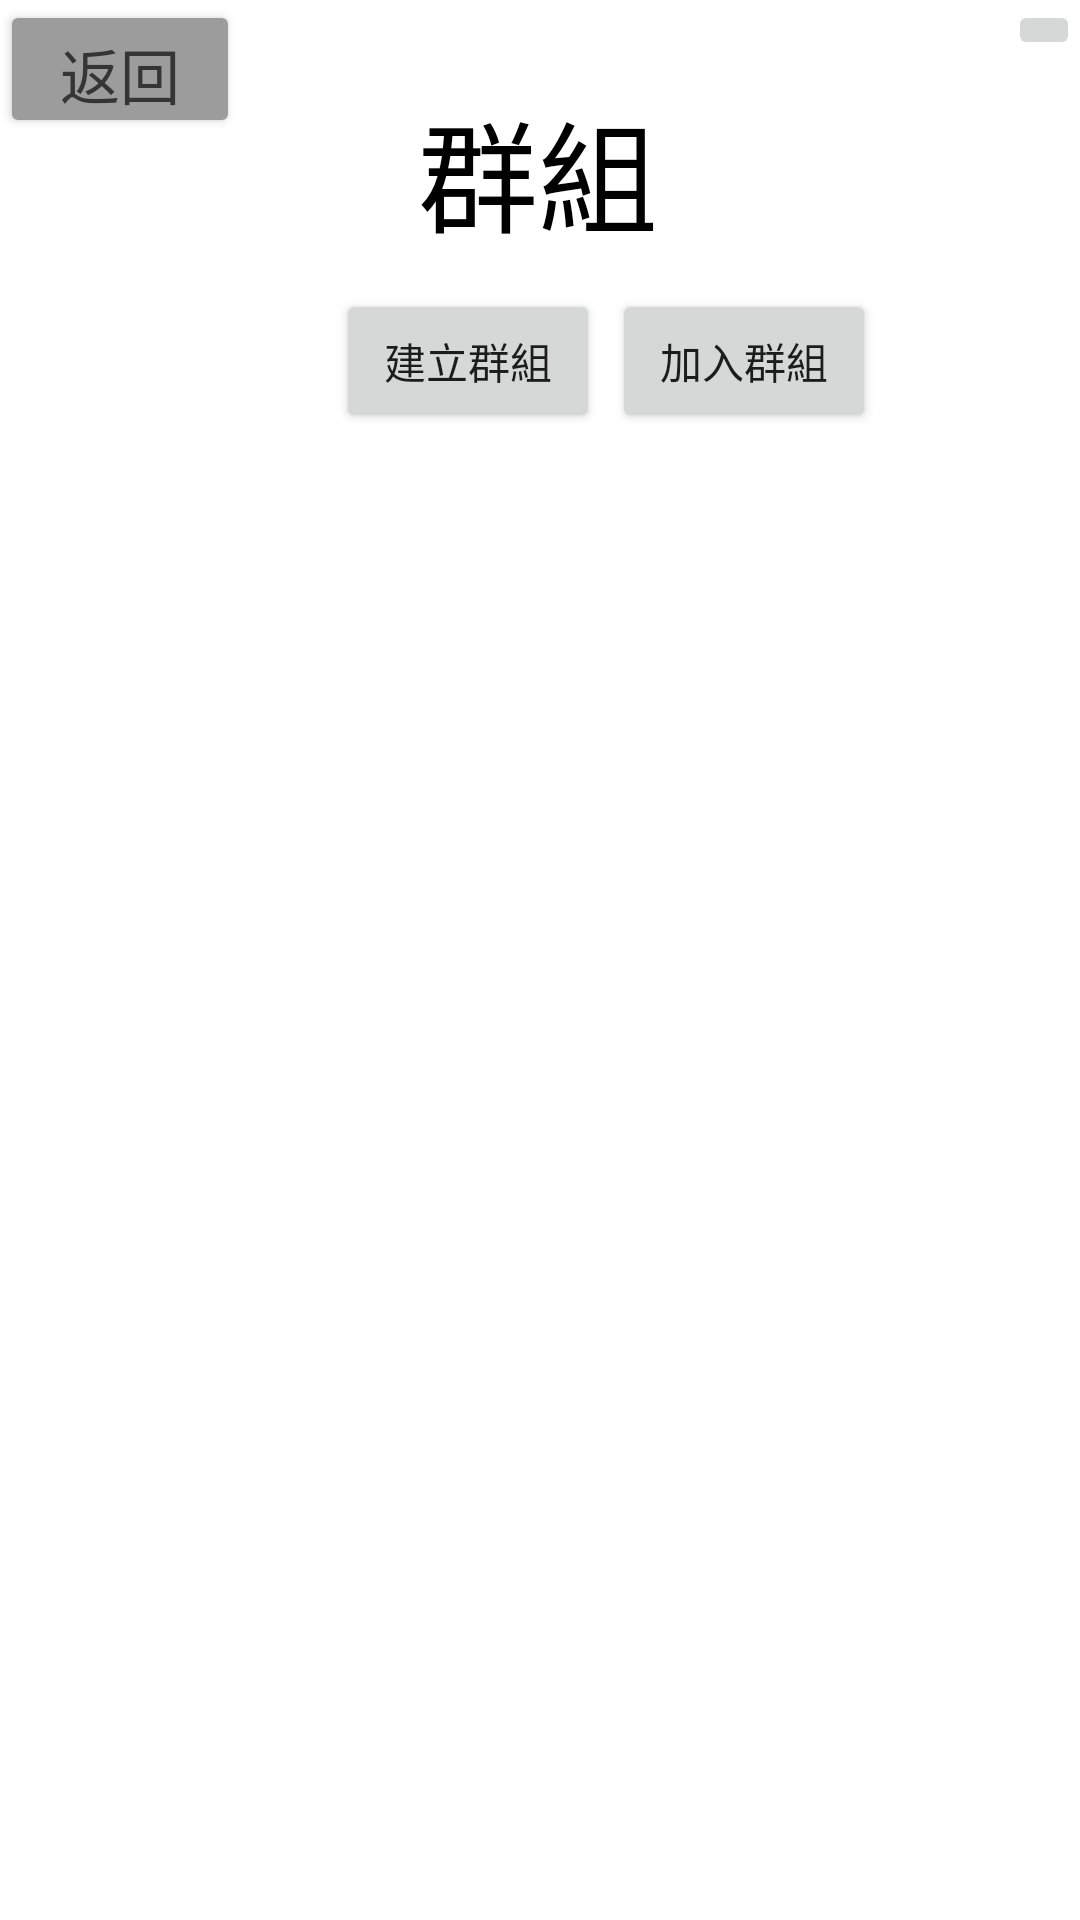

Write the Android layout XML for this screen, with the resource values it uses.
<!-- AndroidManifest.xml: application theme Theme.Final1 -->
<!-- res/layout/activity_group.xml -->
<?xml version="1.0" encoding="utf-8"?>
<androidx.constraintlayout.widget.ConstraintLayout xmlns:android="http://schemas.android.com/apk/res/android"
    xmlns:app="http://schemas.android.com/apk/res-auto"
    xmlns:tools="http://schemas.android.com/tools"
    android:layout_width="match_parent"
    android:layout_height="match_parent">

    
    <Button
        android:id="@+id/returnGroupInf_btn"
        android:layout_width="80dp"
        android:layout_height="46dp"
        android:backgroundTint="@color/back_button"
        android:text="返回"
        android:textColor="@color/back_button_text"
        android:textSize="20sp"
        app:layout_constraintStart_toStartOf="parent"
        app:layout_constraintTop_toTopOf="parent" />

    
    <TextView
        android:id="@+id/textView"
        android:layout_width="wrap_content"
        android:layout_height="wrap_content"
        android:layout_marginTop="28dp"
        android:text="群組"
        android:textColor="@color/black"
        android:textSize="40sp"
        app:layout_constraintEnd_toEndOf="parent"
        app:layout_constraintHorizontal_bias="0.498"
        app:layout_constraintStart_toStartOf="parent"
        app:layout_constraintTop_toTopOf="parent" />

    
    <Button
        android:id="@+id/creategroup_btn"
        android:layout_width="wrap_content"
        android:layout_height="wrap_content"
        android:layout_marginStart="112dp"
        android:layout_marginTop="10dp"
        android:text="建立群組"
        app:layout_constraintStart_toStartOf="parent"
        app:layout_constraintTop_toBottomOf="@+id/textView" />

    
    <Button
        android:id="@+id/joingroup_btn"
        android:layout_width="wrap_content"
        android:layout_height="wrap_content"
        android:layout_marginStart="4dp"
        android:text="加入群組"
        app:layout_constraintBottom_toBottomOf="@+id/creategroup_btn"
        app:layout_constraintStart_toEndOf="@+id/creategroup_btn"
        app:layout_constraintTop_toTopOf="@+id/creategroup_btn"
        app:layout_constraintVertical_bias="0.0" />

    
    <androidx.recyclerview.widget.RecyclerView
        android:id="@+id/recyclerview_group"
        app:layoutManager="androidx.recyclerview.widget.LinearLayoutManager"
        android:layout_width="409dp"
        android:layout_height="0dp"
        app:layout_constraintBottom_toBottomOf="parent"
        app:layout_constraintEnd_toEndOf="parent"
        app:layout_constraintHorizontal_bias="0.0"
        app:layout_constraintStart_toStartOf="parent"
        app:layout_constraintTop_toBottomOf="@+id/joingroup_btn" />

    
    <ImageButton
        android:id="@+id/setting_btn"
        android:layout_width="wrap_content"
        android:layout_height="wrap_content"
        app:srcCompat="@drawable/ic_settings"
        app:layout_constraintEnd_toEndOf="parent"
        app:layout_constraintTop_toTopOf="parent"/>

</androidx.constraintlayout.widget.ConstraintLayout>
<!-- resources referenced by this layout -->
<resources>
  <color name="back_button">#9C9C9C</color>
  <color name="back_button_text">#353535</color>
  <color name="black">#FF000000</color>
  <style name="Theme.Final1" parent="Theme.MaterialComponents.DayNight.DarkActionBar">
          
          <item name="colorPrimary">@color/purple_700</item>
          <item name="colorPrimaryVariant">@color/purple_700</item>
          <item name="colorOnPrimary">@color/white</item>
          
          <item name="colorSecondary">@color/teal_200</item>
          <item name="colorSecondaryVariant">@color/teal_700</item>
          <item name="colorOnSecondary">@color/black</item>
          
          <item name="android:statusBarColor" tools:targetApi="l">?attr/colorPrimaryVariant</item>
          
      </style>
  <color name="purple_700">#FF3700B3</color>
  <color name="white">#FFFFFFFF</color>
  <color name="teal_200">#FF03DAC5</color>
  <color name="teal_700">#FF018786</color>
</resources>
